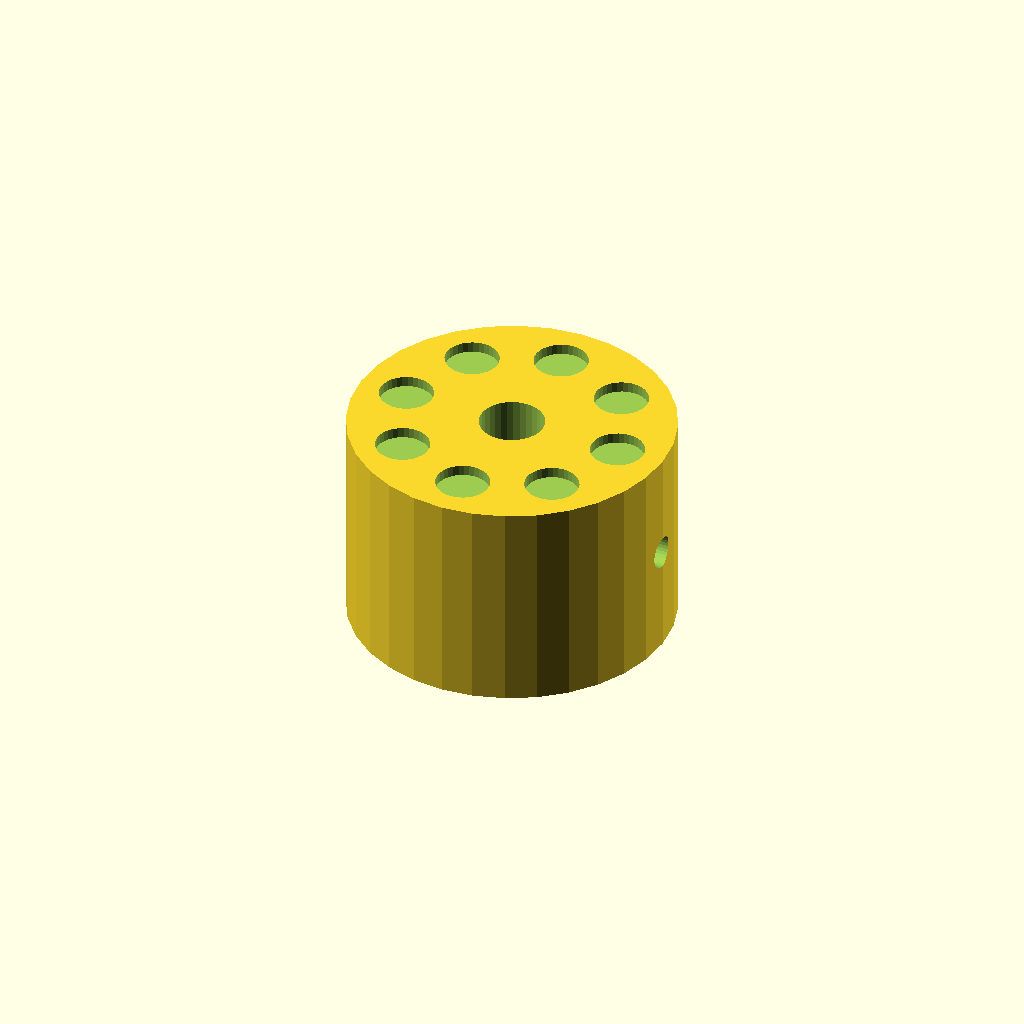
Cell 1: the model at its default parameters.
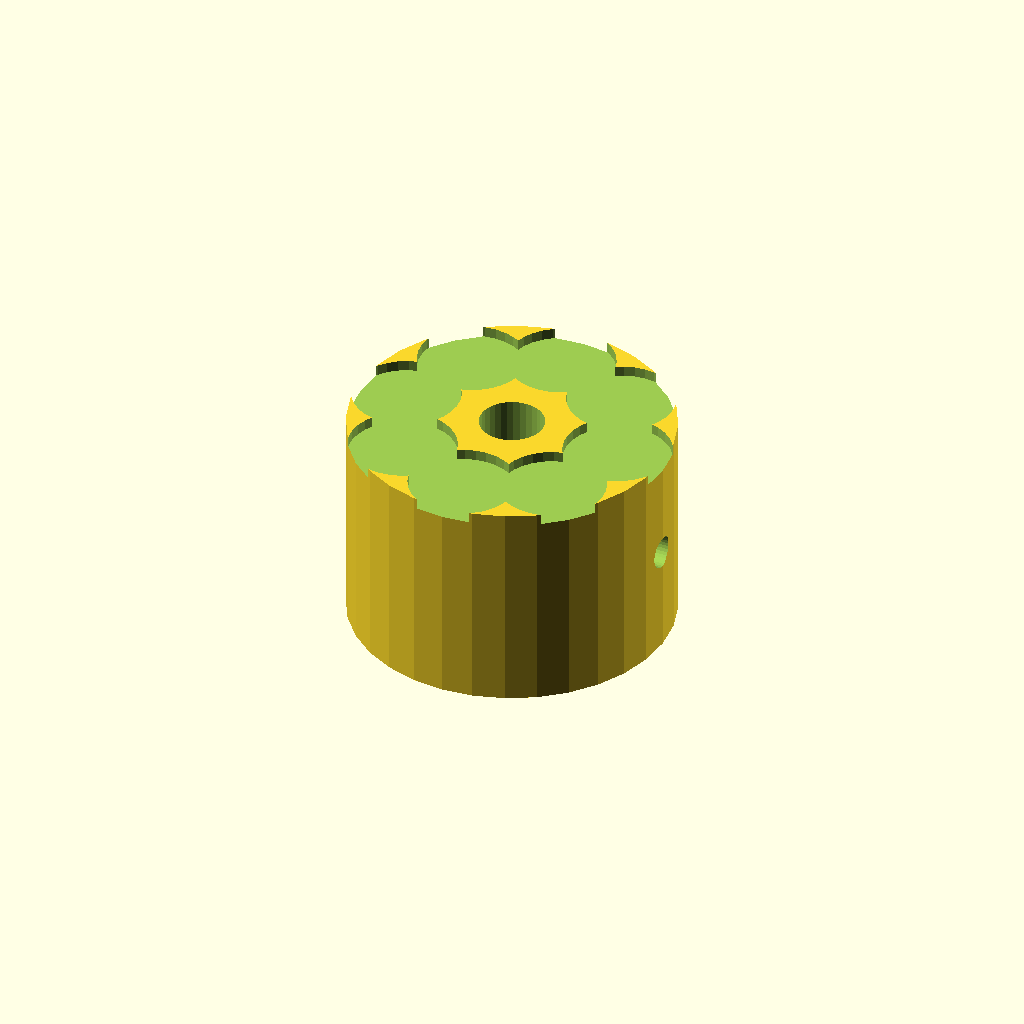
Cell 2 — dimp_d set to 10, the other parameters unchanged.
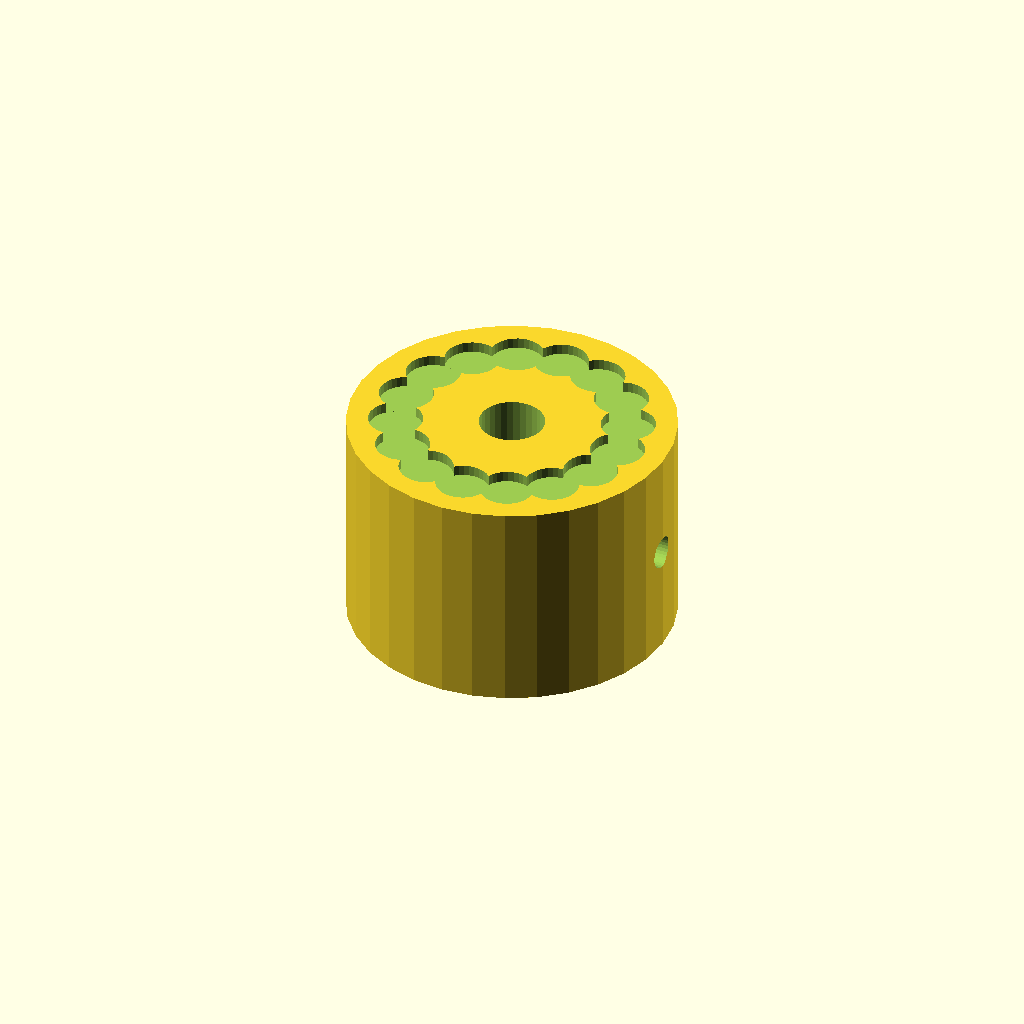
Cell 3: n_dimp = 16 (everything else at default).
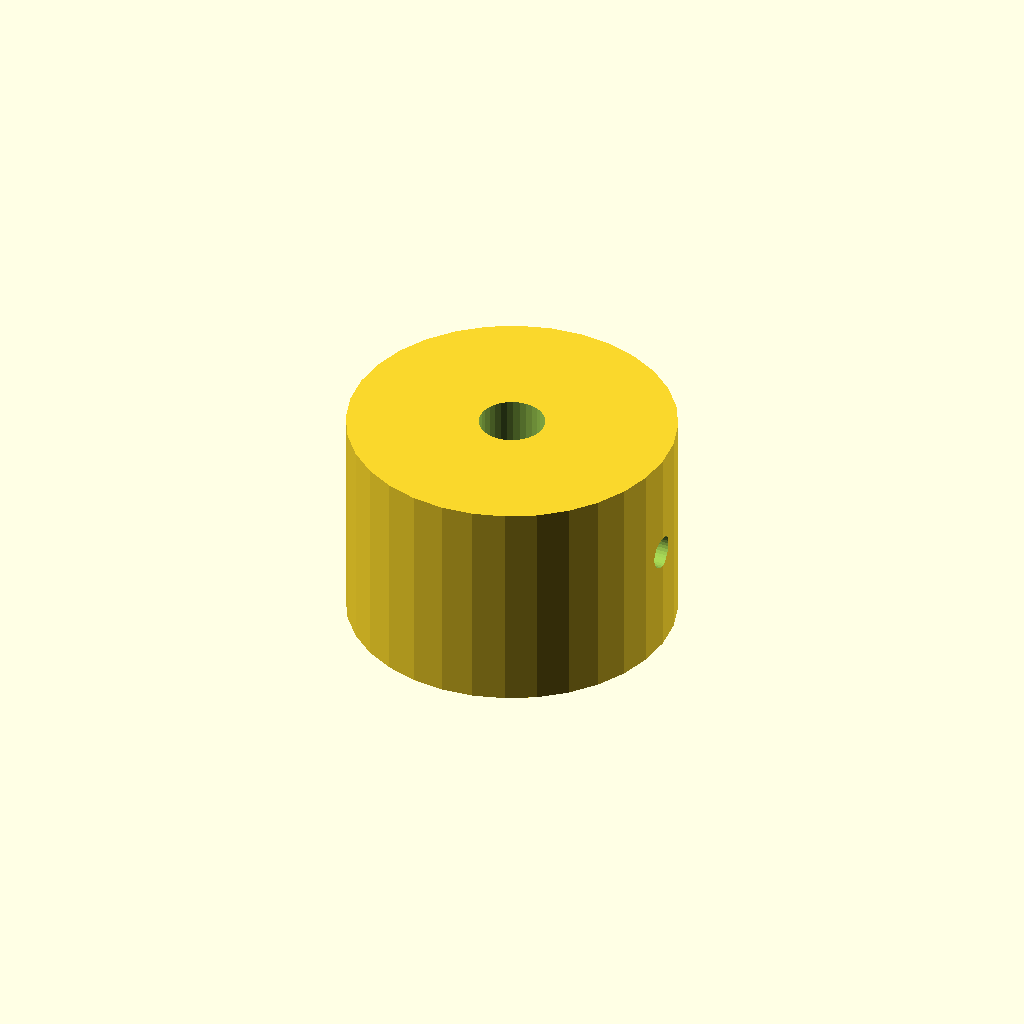
Cell 4: dimp_r = 21 (everything else at default).
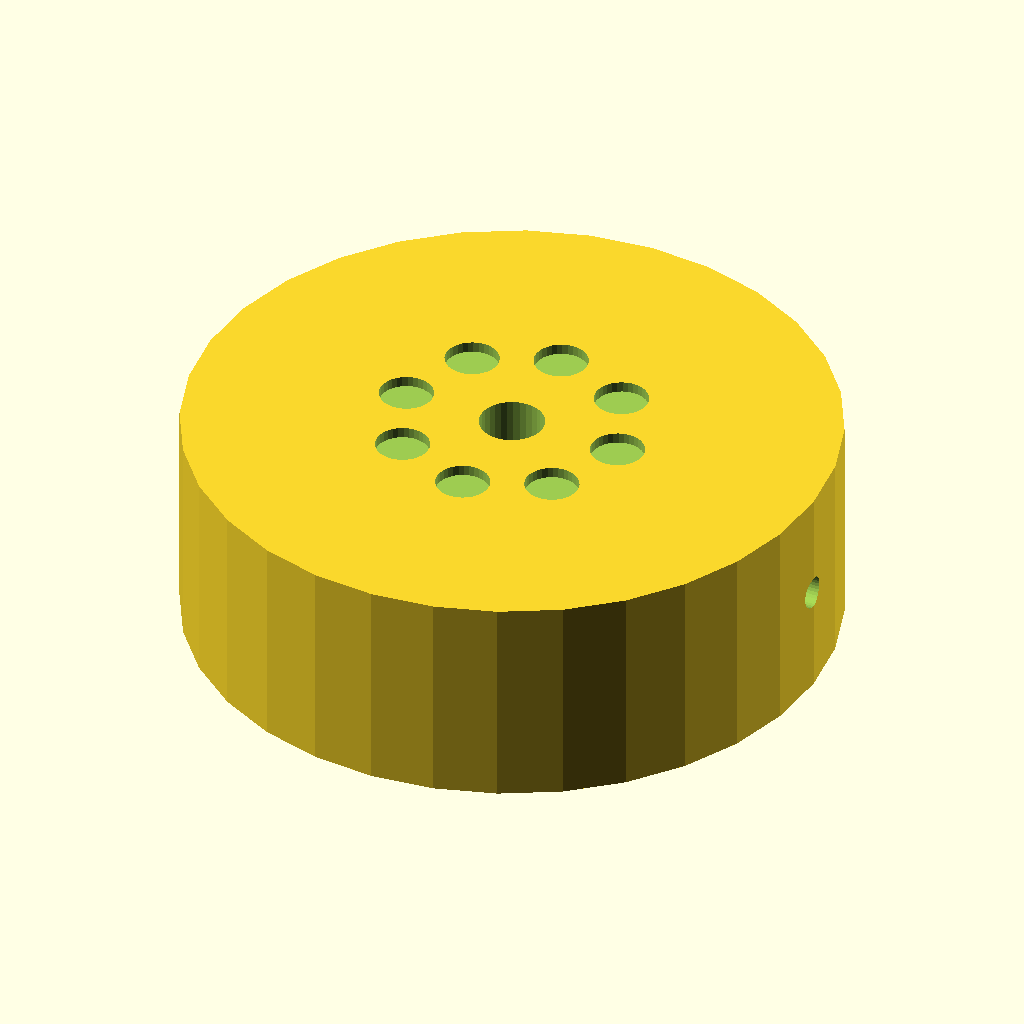
Cell 5: the same model with knob_d = 60.
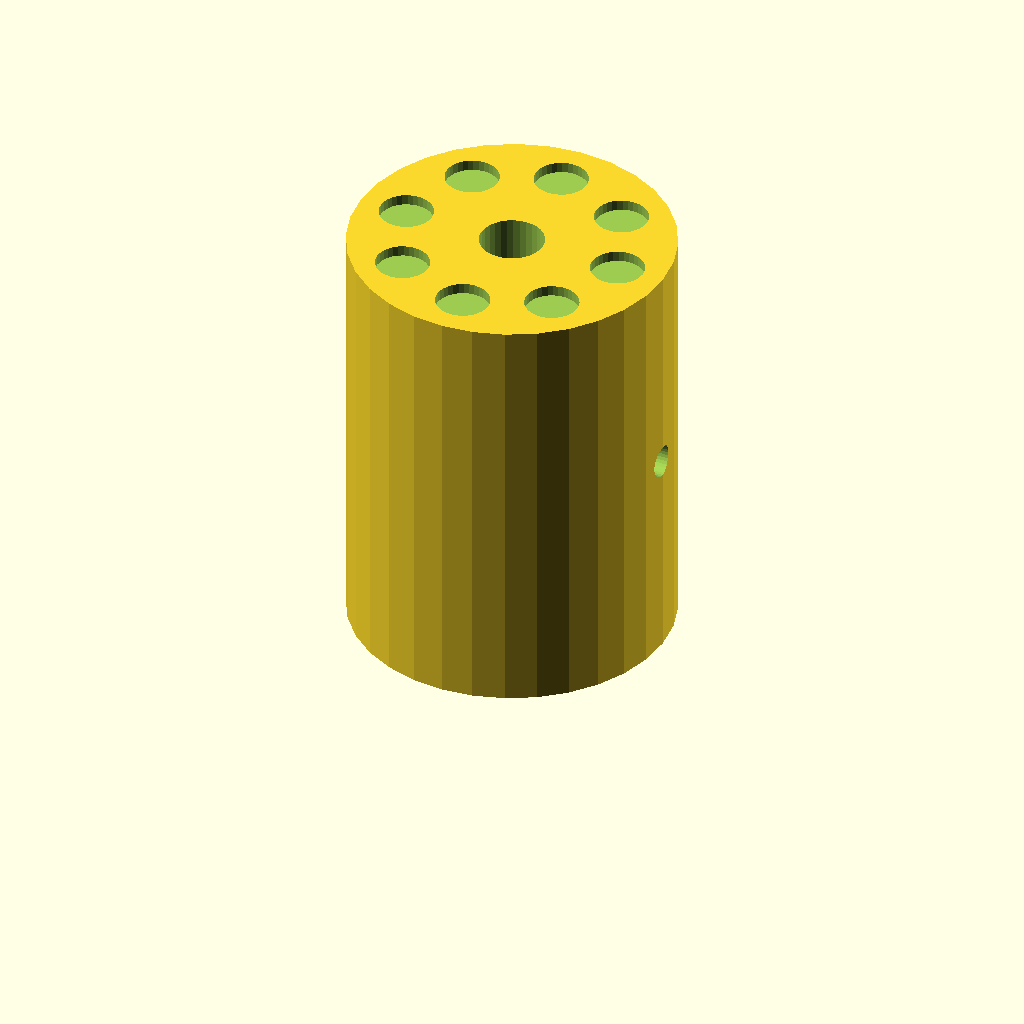
Cell 6 — knob_h set to 40, the other parameters unchanged.
One fixed orthographic camera (rotation 55°, 0°, 25°; colour scheme Cornfield) for every cell.
OpenSCAD source file optional_data/data/solid2/controlknob/part_0034.scad:
$fn = 32;

// ----------------------------------------------------------------------
// Control knob: dimpled knob
// ----------------------------------------------------------------------

// --- parameters (mm) ---
dimp_d = 5;               // finger dimple diameter
n_dimp = 8;               // number of dimples
dimp_r = 10.5;            // dimple ring radius
knob_d = 30;              // knob body diameter
knob_h = 20;              // knob body height
bore_d = 6;               // shaft bore diameter
set_d = 3;                // set screw bore diameter

dimp_step = 360 / n_dimp;  // dimple angular step

difference() {
  cylinder(h = knob_h, d = knob_d);
  translate([0, 0, -1]) cylinder(h = knob_h + 2, d = bore_d);
  translate([-1, 0, knob_h / 2]) rotate([0, 90, 0])
    cylinder(h = knob_d / 2 + bore_d / 2 + 2, d = set_d);  for (i = [0 : n_dimp - 1])
    rotate([0, 0, i * dimp_step])
      translate([dimp_r, 0, knob_h - 1])
        cylinder(h = 2, d = dimp_d);
}
Parameter table extracted from the source (name, type, default, range or options):
dimp_d: number, default 5
n_dimp: number, default 8
dimp_r: number, default 10.5
knob_d: number, default 30
knob_h: number, default 20
bore_d: number, default 6
set_d: number, default 3
